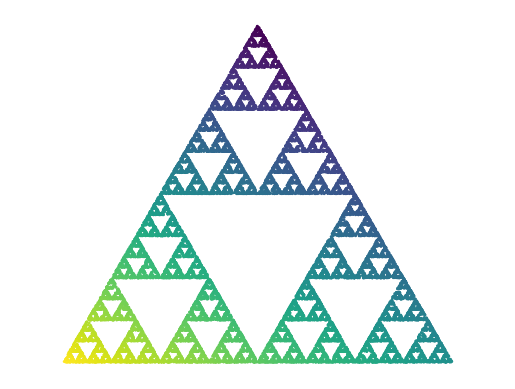

The script that saved this image: (Note: this script raises an exception after producing the figure.)
import matplotlib.pyplot as plt
import numpy as np


class ChaosGame:
    """
    ==============================================
    Class ChaosGame implemented to express,
    and solve different fractal systems.
    ==============================================
    """
    def __init__(self, n, r):
        """
        Constructs all necessary attributes for the f object
        Arguments:
        ----------
            r (float): Step towards vertices
            n (int): number of vertices
            self._generate_ngon(): Call to generate vertices of a n-gon.
        """
        self.r = r
        if (isinstance(n, int) and (n >= 3)):
            self.n = n
        else:
            raise ValueError("Needs to be int type and not smaller than 3!")

        if (isinstance(r, float) and (r < 1 and r > 0)):
            self.r = r
        else:
            raise ValueError("Needs to be float type and between 0 and 1!")

        self._generate_ngon()

    def _generate_ngon(self):
        """
        Private method computing the n-gon

        Variables:
        ----------
            theta (scalars): intial interval values
            c_marked (ndarray): Array to store vertices
        Returns:
        --------
            None, only stores the calculated theta and c_marked values
            for potential further usage
        """
        theta = np.linspace(0, 2 * np.pi, self.n, endpoint=False)
        c_marked = np.zeros((len(theta), 2))
        for j in range(0, self.n):
            c_marked[j][0] = np.sin(theta[j])
            c_marked[j][1] = np.cos(theta[j])
        self._theta = theta
        self._c_marked = c_marked

    def _starting_point(self):
        """
        Private method computing the starting point

        Variables:
        ----------
            n (int): number of vertices
            w (ndarray): Array for random values in intervall 0 <= w < 1
            norm(ndarray): array w normalized
        Returns:
        --------
            None, only stores the calculated starting point
        """
        n = self.n
        w = np.random.random(n)
        norm = w/sum(w)

        self.X_start = [0, 0]
        for i in range(0, len(w)):
            self.X_start = (self.X_start + self._c_marked[i] * norm[i])

        self.X = self.X_start

    def iterate(self, steps, discard=5):
        """
        Method computing several points inside our n-gon
        with a specialized formula.

        Arguments:
        ----------
            steps (int): number of iterations
            discard (int): number of ignored points at start

        Variables:
        ----------
            n (int): number of vertices
            X_next (ndarray): Array for calculated values
            colors(ndarray): Array that memorizes an integer
            associated with a calculated point
        Returns:
        --------
            None, only stores the calculated points and color array
        """
        x0 = self.X
        X_next = np.zeros((steps + discard, 2))
        X_next[0] = np.array(x0)
        colors = np.zeros(steps + discard)

        for i in range(0, steps + (discard - 1)):
            k = np.random.randint(self.n)
            corner = self._c_marked[k]
            X_next[i + 1] = self.r * X_next[i] + (1 - self.r) * corner
            colors[i + 1] = k
        self.steps = steps
        self.X_next = X_next[discard:]
        self.colors = colors[discard:]

    def plot_ngon(self):
        """
        Method for plotting our n-gon.

        Variables:
        ----------
            f (instance): instance for our calculated vertices

        Returns:
        --------
            None, only plots
        """
        f = self._c_marked
        plt.axis('equal')
        plt.axis('off')
        #plt.scatter(*zip(*f))

    def _gradient_color(self):
        """
        Private method colorizing our points in a gradient style.

        Variables:
        ----------
            r (ndarray): Identity-matrix.
            C (ndarray): Array for memorizing integers associated with values.
            X (ndarray): Array for points within our triangle.
        Returns:
        --------
            self.C and self.X now contains values.
        """
        r = np.identity(self.n)
        C = np.zeros(self.steps)
        X = np.zeros((self.steps, 2))

        for i in range(0, self.steps - 1):
            j = np.random.randint(self.n)
            C[0] = j
            corner = self._c_marked[j]
            C[i + 1] = (C[i] + j) / 2
            X[i + 1] = self.r * X[i] + (1 - self.r) * corner
        self.C = C[5:]
        self.X = X[5:]
        return self.C, self.X

    def plot(self, color=True, cmap="jet"):
        """
        Method for plotting with and without color given
        certain circumstances. Within this code is two exercises,
        one is commented out for better usage

        Variables:
        ----------
            color (boolean expression): False gives black color and true gives
            several colors.
            cmap (colormap): Certain set of colors.
        Returns:
        --------
            None, only plots.
        """
        if color == False:
            plt.scatter(*zip(*self.X_next), s=0.1, marker=".", color= "black")

        """
        #Exercise 2E
        if color == True:
            import random
            number_of_colors = self.n
            color = ["#"+''.join([random.choice('0123456789ABCDEF') for j in range(6)])
                         for i in range(number_of_colors)]
            #color_list = np.zeros((int(len(self.colors) / self.n), 2))

            for i in range(self.n):
                plt.scatter(*zip(*self.X_next[self.colors == i]), s=0.1, marker=".", color = f"{color[i]}" )
        """
        # Exercise 2F

        if color == True:
            C, X = self._gradient_color()
            plt.scatter(*zip(*X), c=C, s=1)

    def savepng(self, outfile, color=False, cmap="jet"):
        """
        Method for checking filetype and adding extension if necessary.

        Variables:
        ----------
            outfile (string): Name of our file we wish to save plot as.
            color (boolean expression): False, does not change our color in
            current circumstance.
            cmap (colormap): Certain set of colors.
        Returns:
        --------
            None, only plots saves figure.
        """
        picture = outfile
        if picture[-4:] == ".png":
            plt.savefig(f"figures/{outfile}", dpi=300, transparent=True)

        elif picture.find(".") == True:
            raise TypeError("File is already an extensions!")

        else:
            outline = outfile + ".png"
            plt.savefig(f"figures/{outfile}", dpi=300, transparent=True)


if __name__ == "__main__":

    plt.axis('equal')
    plt.axis('off')

    f = ChaosGame(n = 3, r = 1/2)
    f.plot_ngon()
    f._starting_point()
    f.iterate(steps = 20000, discard = 5)
    f.plot()
    f.savepng(outfile = "chaos1.png")
    plt.show()

    g = ChaosGame(n = 4, r = 1/3)
    g.plot_ngon()
    g._starting_point()
    g.iterate(steps = 20000, discard = 5)
    g.plot()
    g.savepng(outfile = "chaos2.png")
    plt.show()

    h = ChaosGame(n = 5, r = 1/3)
    h.plot_ngon()
    h._starting_point()
    h.iterate(steps = 20000, discard = 5)
    h.plot()
    h.savepng(outfile = "chaos3.png")
    plt.show()

    j = ChaosGame(n = 5, r = 3/8)
    j.plot_ngon()
    j._starting_point()
    j.iterate(steps = 20000, discard = 5)
    j.plot()
    j.savepng(outfile = "chaos4.png")
    plt.show()

    k = ChaosGame(n = 6, r = 1/3)
    k.plot_ngon()
    k._starting_point()
    k.iterate(steps = 20000, discard = 5)
    k.plot()
    k.savepng(outfile = "chaos5.png")

    """
    #Exercise 2B

    for i in range(3,9):
        A = ChaosGame(n = i, r = 1/2)
        A.plot_ngon()
        plt.show()
    """

    """
    #Exercise 2C

    iterations = 1000
    n = 5
    X = []
    for _ in range(iterations):
        f._starting_point()
        x = f.X
        X.append(x)
    plt.scatter(*zip(*X), s=0.3, marker=".", color="black")
    """

    """
    #Exercise 2E

    S = ChaosGame(n = 3, r = 1/2)
    S._starting_point()
    S.iterate(steps = 20000, discard = 5)
    S.plot(color=True, cmap="jet")
    plt.show()

    """
